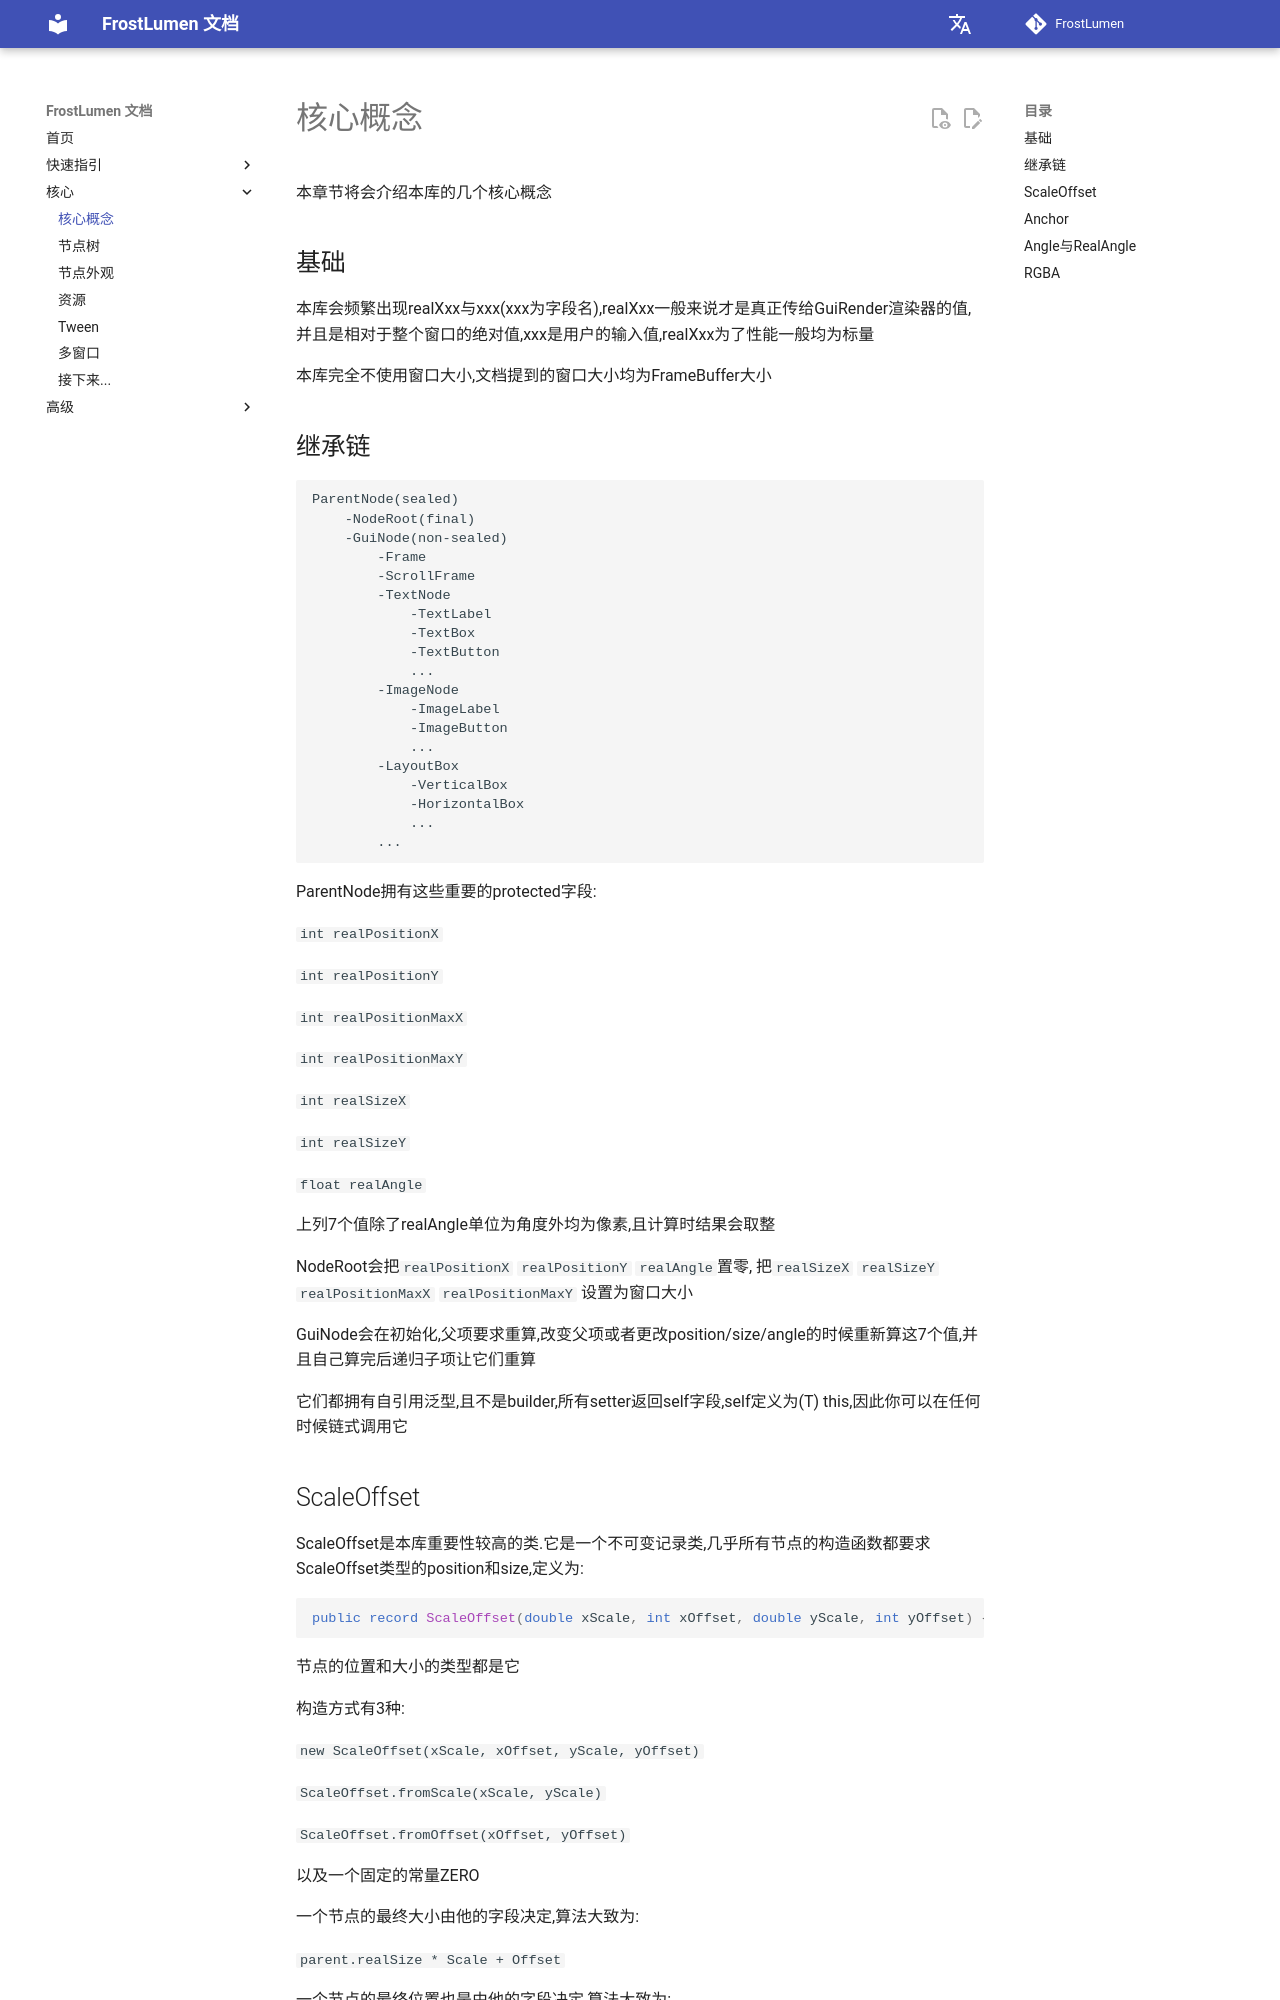

repository: UntoldStudio/FrostLumen · page: core/core-concepts/index.html · generator: mkdocs

# 核心概念

本章节将会介绍本库的几个核心概念

## 基础

本库会频繁出现realXxx与xxx(xxx为字段名),realXxx一般来说才是真正传给GuiRender渲染器的值,并且是相对于整个窗口的绝对值,xxx是用户的输入值,realXxx为了性能一般均为标量

本库完全不使用窗口大小,文档提到的窗口大小均为FrameBuffer大小

## 继承链

```text
ParentNode(sealed)
    -NodeRoot(final)
    -GuiNode(non-sealed)
        -Frame
        -ScrollFrame
        -TextNode
            -TextLabel
            -TextBox
            -TextButton
            ...
        -ImageNode
            -ImageLabel
            -ImageButton
            ...
        -LayoutBox
            -VerticalBox
            -HorizontalBox
            ...
        ...
```

ParentNode拥有这些重要的protected字段:

`int realPositionX`

`int realPositionY`

`int realPositionMaxX`

`int realPositionMaxY`

`int realSizeX`

`int realSizeY`

`float realAngle`

上列7个值除了realAngle单位为角度外均为像素,且计算时结果会取整

NodeRoot会把`realPositionX` `realPositionY` `realAngle`置零, 把`realSizeX` `realSizeY` `realPositionMaxX` `realPositionMaxY` 设置为窗口大小

GuiNode会在初始化,父项要求重算,改变父项或者更改position/size/angle的时候重新算这7个值,并且自己算完后递归子项让它们重算

它们都拥有自引用泛型,且不是builder,所有setter返回self字段,self定义为(T) this,因此你可以在任何时候链式调用它
